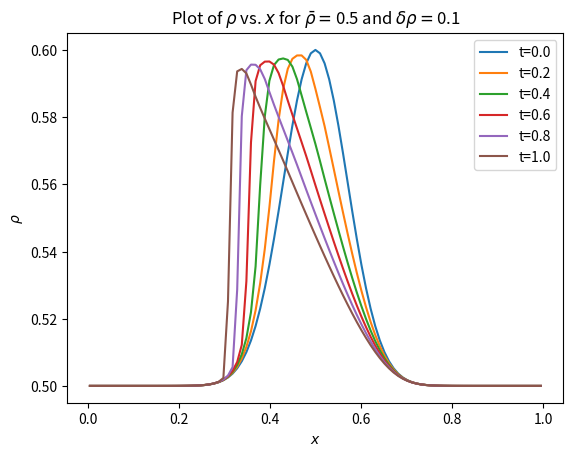

Reproduce this figure in Python.
import math
import numpy as np
import matplotlib.pyplot as plt
from scipy.integrate import odeint
import sys

# The traffic flow class allows us to model traffic flow. It uses the method
# of lines along with a High-resolution shock-capturing schemes (HRSC).
class TrafficFlow:
    # Creates the rho init vector based on the initial conditions.
    def __init__(self, rho_bar, delta_rho, N, x_center = 0.5, \
            lam = 0.1, rho_max = 1, u_max = 1):
        self.rho_bar = rho_bar
        self.delta_rho = delta_rho
        self.u_max = u_max
        self.x_center = x_center
        self.rho_max = rho_max
        self.delta_x = 1./N
        self.N = N
        self.rho_init_vec = np.zeros(N)
        self.x_vec = np.zeros(N)
        for i in range(N):
            self.x_vec[i] = (i+0.5)/N
            self.rho_init_vec[i] = rho_bar + \
            delta_rho*math.exp(-(((self.x_vec[i] - x_center)/lam)**2))

    # Fills the rho matrix using the basic Method of Lines.
    def fill_rho_mat(self, max_t, time_steps):
        self.time_steps = time_steps
        self.delta_t = max_t/(time_steps - 1)
        self.t_vec = np.linspace(0, max_t, time_steps)
        self.rho_mat = odeint(self.derivs, self.rho_init_vec, self.t_vec)

    # Fills the rho matrix using the Method of Lines along with the
    # High-resolution shock capturing (HRSC) scheme.
    def fill_rho_mat_HRSC(self, max_t, time_steps):
        self.time_steps = time_steps
        self.delta_t = max_t/(time_steps - 1)
        self.t_vec = np.linspace(0, max_t, time_steps)
        self.rho_mat = odeint(self.derivs_HRSC, self.rho_init_vec, \
            self.t_vec, mxstep=5000000)

    # Computes rho derivatives without HRSC, using center difference method.
    def derivs(self, rho_vec, t):
        rho_vec_dt = np.zeros(self.N)
        for i in range(self.N):
            rho_vec_dt[i] = -1/(2*self.delta_x) * \
                (self.f(rho_vec[self.right(i)]) - self.f(rho_vec[self.left(i)]))
        return rho_vec_dt

    # Computes the derivatives of rho using the HRSC method.
    def derivs_HRSC(self, rho_vec, t):
        # These two arrays store rho values based on the left and  right slopes,
        # respectively, for the half-indicies between each rho value. The value
        # at index 0 correspondes to rho_(1/2), index 1 to rho_(3/2), etc.
        rho_vec_half_L = np.zeros(self.N)
        rho_vec_half_R = np.zeros(self.N)
        # Uses linear "total variation diminishing" (TVD) scheme to extrapolate.
        for i in range(self.N):
            rho_vec_half_L[i] = rho_vec[i] + \
                0.5*self.minmod(rho_vec[self.right(i)]-rho_vec[i], \
                rho_vec[i]-rho_vec[self.left(i)])
            rho_vec_half_R[i] = rho_vec[self.right(i)] - \
                0.5*self.minmod(rho_vec[self.right(self.right(i))] - \
                rho_vec[self.right(i)], rho_vec[self.right(i)]- \
                rho_vec[i])
        f_vec_half = np.zeros(self.N)
        # This solves the Riemann problem by updating f_(i+1/2) based on sign(s).
        for i in range(self.N):
            s = 0
            if (rho_vec_half_L[i] - rho_vec_half_R[i]) != 0:
                s = (self.f(rho_vec_half_L[i]) - self.f(rho_vec_half_R[i]))/ \
                    (rho_vec_half_L[i] - rho_vec_half_R[i])
            if s>0:
                f_vec_half[i] = self.f(rho_vec_half_L[i])
            else:
                f_vec_half[i] = self.f(rho_vec_half_R[i])
        rho_vec_dt = np.zeros(self.N)
        for i in range(self.N):
        #create array of rho derivatives using f values
            rho_vec_dt[i] = -1/(self.delta_x)*(f_vec_half[i] - \
            f_vec_half[self.left(i)])
        return rho_vec_dt

    # This function returns the anti-derivative of the characteristic speed.
    def f(self, rho):
        return rho*self.u_max*(1-rho/self.rho_max)

    # Left and right allow for periodic boundary conditions.
    def left(self,i):
        if i == 0:
            return self.N - 1
        return i - 1
    def right(self,i):
        if i == self.N - 1:
            return 0
        return i + 1

    # Minmod diminisher function is necessary for linear TVD scheme.
    def minmod(self, a, b):
        if a*b > 0:
            if np.abs(a) <= np.abs(b):
                return a
            else:
                return b
        return 0

    # This creates a plot of rho as a function of x for various t values.
    def graph_rho(self, num_plots):
        for i in range(len(self.t_vec)):
            if i%int(self.time_steps/num_plots) == 0:
                plt.plot(self.x_vec, self.rho_mat[i], label="t=" + \
                    str(round(100*self.t_vec[i])/100))
        plt.xlabel(r'$x$')
        plt.ylabel(r'$\rho$')
        title = r'Plot of $\rho$ vs. $x$ for $\bar{\rho}=$' + str(self.rho_bar) \
            + r' and $\delta\rho=$' + str(self.delta_rho)
        plt.title(title)
        plt.legend()
        plt.show()

    # Returns the analytic expectation for the characteristic speed as well as
    # the numerical calculation for the characteristic speed.the numerical
    # calculation for the characteristic speed.
    def get_characteristic_speed(self):
        direction = -1
        i = 1
        for i in range(1, len(self.rho_mat)):
            x_pos_of_next_max = self.x_vec[np.where(self.rho_mat[i] == np.amax(self.rho_mat[i]))[0][0]]
            if x_pos_of_next_max > self.x_center:
                direction = 1
                break
            elif x_pos_of_next_max < self.x_center:
                break
        analytic_speed = self.u_max*(1-(2*self.rho_bar)/(self.rho_max))*direction

        total_change_in_x = 0
        total_change_in_t = 0

        for i in range(len(self.rho_mat) - 1):
            curr_max = np.where(self.rho_mat[i] == np.amax(self.rho_mat[i]))[0][0]
            next_max = np.where(self.rho_mat[i+1] == np.amax(self.rho_mat[i+1]))[0][0]
            if direction == -1:
                # didn't wrap
                if self.x_vec[next_max] <= self.x_vec[curr_max]:
                    total_change_in_x += self.x_vec[next_max] - self.x_vec[curr_max]
                # did wrap
                else:
                    total_change_in_x += self.x_vec[next_max] - (1 + self.x_vec[curr_max])
            else:
                # didn't wrap
                if self.x_vec[next_max] >= self.x_vec[curr_max]:
                    total_change_in_x += self.x_vec[next_max] - self.x_vec[curr_max]
                # did wrap
                else:
                    total_change_in_x += (1 + self.x_vec[next_max]) - self.x_vec[curr_max]

            total_change_in_t += self.t_vec[i+1] - self.t_vec[i]
        num_speed = total_change_in_x / total_change_in_t
        return analytic_speed, num_speed

    # Models the position of a number of cars based on the computed row values
    # for a particular traffic flow.
    def model_cars(self, num_cars, pos_max):
        # each row is a particular car, each column is a time step
        car_pos_mat = np.zeros((num_cars, self.time_steps))
        init_pos = np.linspace(0.0, pos_max, num_cars)

        for i in range(num_cars):
            car_pos_mat[i][0] = init_pos[i]
            u_vec = np.zeros(self.time_steps - 1)
            for j in range(0, self.time_steps - 1):
                car_pos = car_pos_mat[i][j]
                x_index = int(car_pos*(self.N-1))
                rho = self.rho_mat[j][x_index]
                u_vec[j] = self.u_max*(1-(rho/self.rho_max))
                pos = car_pos_mat[i][j] + u_vec[j]*self.delta_t
                if pos >=1 :
                    pos -= 1
                car_pos_mat[i][j + 1] = pos

        self.car_pos_mat = car_pos_mat

    # Generates an t vs. x plot of the position of the cars as created in the
    # model cars method.
    def graph_cars(self):
        for i in range(len(self.car_pos_mat)):
            plt.plot(self.car_pos_mat[i], self.t_vec, label = "car " +  str(i))
        plt.legend()
        plt.xlabel(r'$x$')
        plt.ylabel(r'$t$')
        title = r'Plot of $t$ vs. $x$ for $\bar{\rho}=$' + str(self.rho_bar) \
            + r' and $\delta\rho=$' + str(self.delta_rho)
        plt.title(title)
        plt.show()


# Creates an instance of the TrafficFlow class, fills the rho matrix and graphs
# values of rho for different times t > 0. Computes the analytical and
# numerical characteristic speed. Creates a model of cars moving in this
# traffic flow and graphs the motion of these cars.
def main():
    rho_bar = 0.5 if len(sys.argv) <= 1 else float(sys.argv[1])
    delta_rho = 0.1 if len(sys.argv) <= 2 else float(sys.argv[2])
    N = 99 if len(sys.argv) <= 3 else int(sys.argv[3])
    max_t = 1 if len(sys.argv) <= 4 else float(sys.argv[4])
    timesteps = 101 if len(sys.argv) <= 5 else float(sys.argv[5])

    flow = TrafficFlow(rho_bar, delta_rho, N)
    flow.fill_rho_mat_HRSC(max_t, timesteps)
    analytic_speed, num_speed = flow.get_characteristic_speed()
    print("analytic_speed: " + str(analytic_speed))
    print("num_speed: " + str(num_speed))
    flow.graph_rho(5)
    # flow.model_cars(5, 0.3)
    # flow.graph_cars()


if __name__ == "__main__":
    main()
